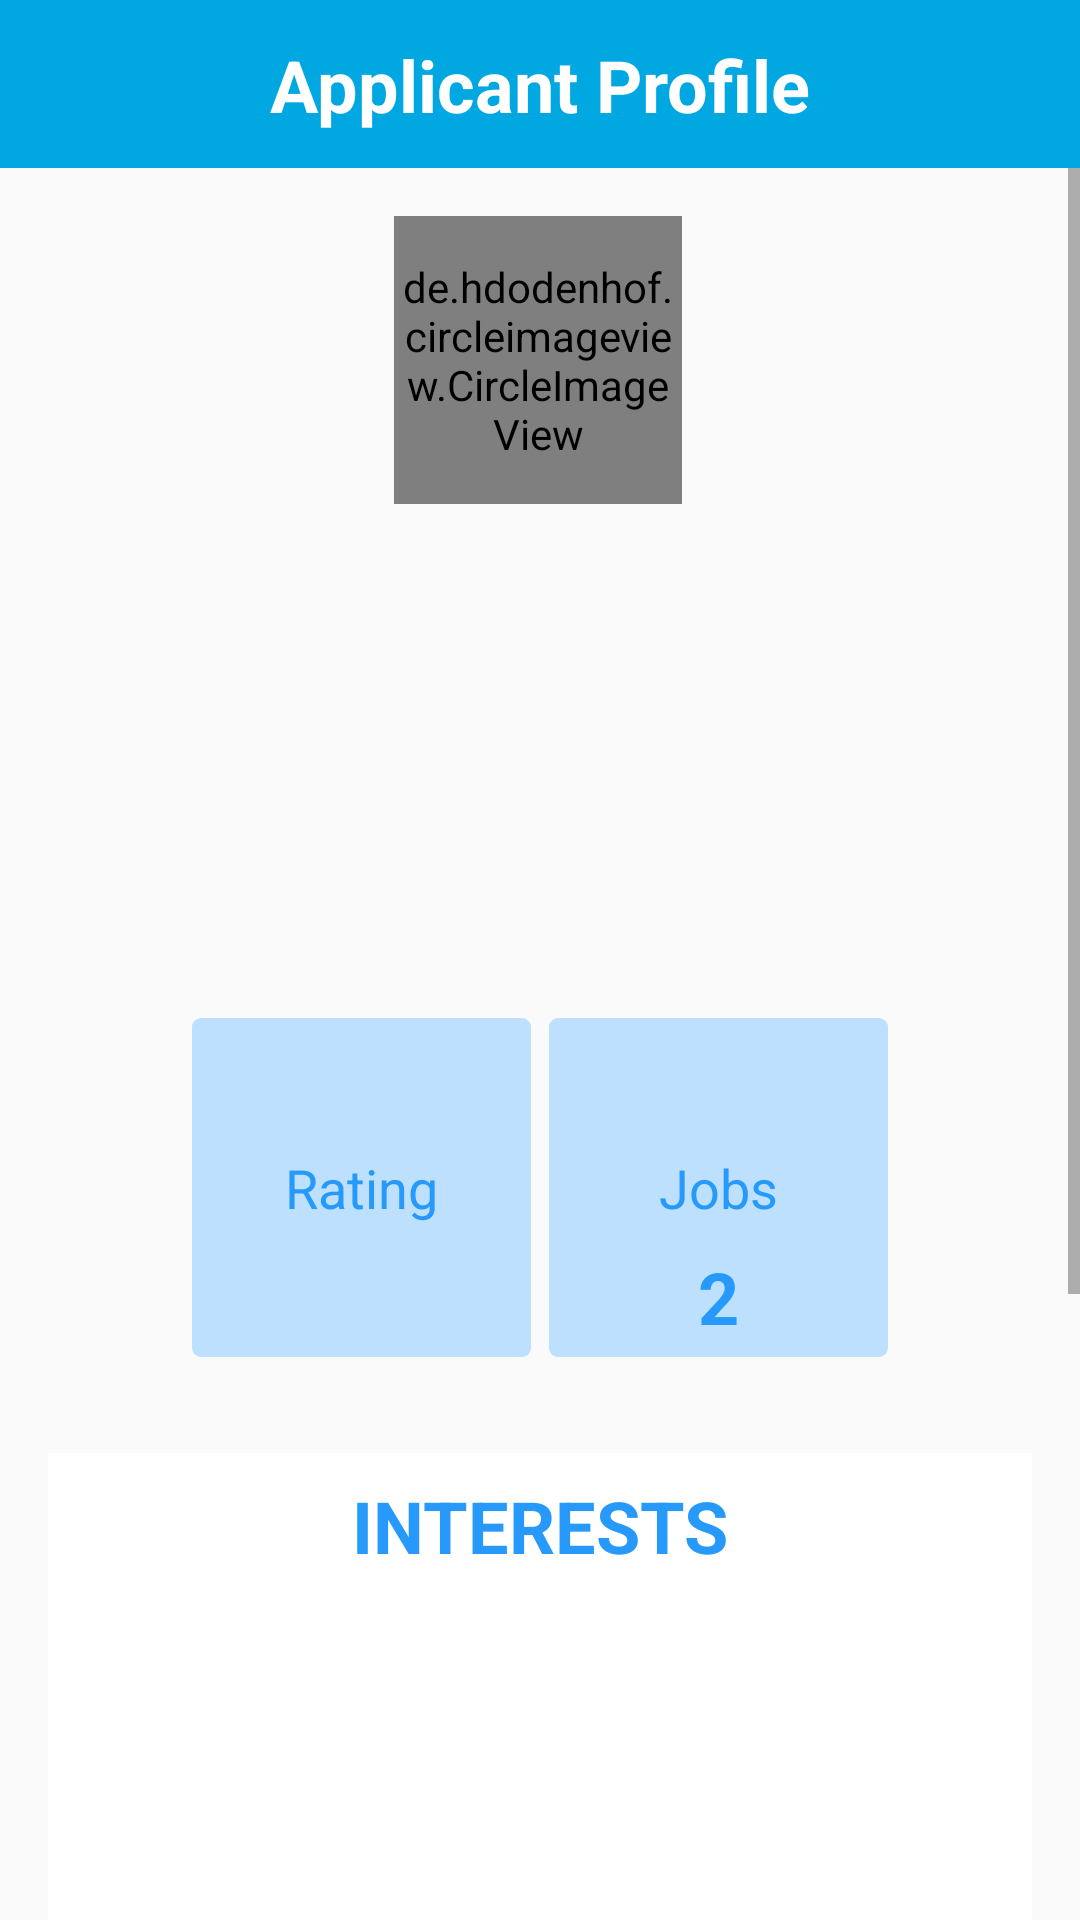

Here is an Android app screen rendered from its layout file. Give the layout XML and the strings, colors and styles it references.
<!-- AndroidManifest.xml: application theme AppTheme -->
<!-- res/layout/activity_job_applicant_profile.xml -->
<?xml version="1.0" encoding="utf-8"?>
<androidx.constraintlayout.widget.ConstraintLayout xmlns:android="http://schemas.android.com/apk/res/android"
    xmlns:app="http://schemas.android.com/apk/res-auto"
    xmlns:tools="http://schemas.android.com/tools"
    android:layout_width="match_parent"
    android:layout_height="match_parent"
    tools:context=".JobApplication.JobApplicantProfile">

    <androidx.appcompat.widget.Toolbar
        android:id="@+id/top_toolbar_jobapplicant_profile"
        android:layout_width="match_parent"
        android:layout_height="wrap_content"
        android:background="#00A7E1"
        android:minHeight="?attr/actionBarSize"
        android:theme="?attr/actionBarTheme"
        app:layout_constraintEnd_toEndOf="parent"
        app:layout_constraintStart_toStartOf="parent"
        app:layout_constraintTop_toTopOf="parent" />

    <ImageView
        android:id="@+id/applicant_profile_back_btn"
        android:layout_width="24dp"
        android:layout_height="24dp"
        android:layout_marginStart="8dp"
        app:layout_constraintBottom_toBottomOf="@+id/top_toolbar_jobapplicant_profile"
        app:layout_constraintStart_toStartOf="@+id/top_toolbar_jobapplicant_profile"
        app:layout_constraintTop_toTopOf="@+id/top_toolbar_jobapplicant_profile"
        app:srcCompat="@drawable/back_button" />

    <TextView
        android:id="@+id/txt_JobApplicant_title"
        android:layout_width="wrap_content"
        android:layout_height="wrap_content"
        android:text="Applicant Profile"
        android:textColor="#FFFFFF"
        android:textSize="24sp"
        android:textStyle="bold"
        app:layout_constraintBottom_toBottomOf="@+id/top_toolbar_jobapplicant_profile"
        app:layout_constraintEnd_toEndOf="parent"
        app:layout_constraintStart_toStartOf="@+id/top_toolbar_jobapplicant_profile"
        app:layout_constraintTop_toTopOf="@+id/top_toolbar_jobapplicant_profile" />

    <ScrollView
        android:id="@+id/scrollView3"
        android:layout_width="0dp"
        android:layout_height="0dp"
        app:layout_constraintBottom_toBottomOf="parent"
        app:layout_constraintEnd_toEndOf="parent"
        app:layout_constraintHorizontal_bias="0.0"
        app:layout_constraintStart_toStartOf="parent"
        app:layout_constraintTop_toBottomOf="@+id/top_toolbar_jobapplicant_profile">

        <androidx.constraintlayout.widget.ConstraintLayout
            android:layout_width="match_parent"
            android:layout_height="wrap_content">

            <de.hdodenhof.circleimageview.CircleImageView
                android:id="@+id/applicant_profile_img"
                android:layout_width="96dp"
                android:layout_height="96dp"
                android:layout_marginTop="16dp"
                app:layout_constraintEnd_toEndOf="parent"
                app:layout_constraintHorizontal_bias="0.498"
                app:layout_constraintStart_toStartOf="parent"
                app:layout_constraintTop_toTopOf="parent"
                app:srcCompat="@drawable/profile_default" />

            <TextView
                android:id="@+id/txt_applicant_name"
                android:layout_width="wrap_content"
                android:layout_height="wrap_content"
                android:layout_marginTop="16dp"
                android:textAllCaps="true"
                android:textColor="@color/colorAccent"
                android:textSize="28sp"
                android:textStyle="bold"
                app:layout_constraintEnd_toEndOf="parent"
                app:layout_constraintStart_toStartOf="parent"
                app:layout_constraintTop_toBottomOf="@+id/applicant_profile_img" />

            <TextView
                android:id="@+id/txt_applicant_city"
                android:layout_width="wrap_content"
                android:layout_height="wrap_content"
                android:layout_marginTop="16dp"
                android:textAlignment="center"
                android:textColor="@color/colorAccent"
                android:textSize="16sp"
                app:layout_constraintEnd_toEndOf="parent"
                app:layout_constraintStart_toStartOf="parent"
                app:layout_constraintTop_toBottomOf="@+id/txt_applicant_name" />

            <TextView
                android:id="@+id/txt_applicant_intro"
                android:layout_width="0dp"
                android:layout_height="wrap_content"
                android:layout_marginStart="16dp"
                android:layout_marginTop="24dp"
                android:layout_marginEnd="16dp"
                android:textAlignment="viewStart"
                android:textColor="@color/colorAccent"
                android:textSize="18sp"
                app:layout_constraintEnd_toEndOf="parent"
                app:layout_constraintStart_toStartOf="parent"
                app:layout_constraintTop_toBottomOf="@+id/txt_applicant_city" />

            <View
                android:id="@+id/view_applicant_rating"
                android:layout_width="113dp"
                android:layout_height="113dp"
                android:layout_marginStart="64dp"
                android:layout_marginTop="32dp"
                android:background="@drawable/skill_border"
                app:layout_constraintStart_toStartOf="parent"
                app:layout_constraintTop_toBottomOf="@+id/txt_applicant_intro" />

            <TextView
                android:id="@+id/txt_applicant_rating"
                android:layout_width="wrap_content"
                android:layout_height="wrap_content"
                android:layout_marginTop="8dp"
                android:textColor="@color/colorAccent"
                android:textSize="24sp"
                android:textStyle="bold"
                app:layout_constraintEnd_toEndOf="@+id/view_applicant_rating"
                app:layout_constraintHorizontal_bias="0.518"
                app:layout_constraintStart_toStartOf="@+id/view_applicant_rating"
                app:layout_constraintTop_toBottomOf="@+id/lbl_applicant_rating" />

            <TextView
                android:id="@+id/lbl_applicant_rating"
                android:layout_width="wrap_content"
                android:layout_height="wrap_content"
                android:text="Rating"
                android:textColor="@color/colorAccent"
                android:textSize="18sp"
                app:layout_constraintBottom_toBottomOf="@+id/view_applicant_rating"
                app:layout_constraintEnd_toEndOf="@+id/view_applicant_rating"
                app:layout_constraintStart_toStartOf="@+id/view_applicant_rating"
                app:layout_constraintTop_toTopOf="@+id/view_applicant_rating" />

            <View
                android:id="@+id/view_applicant_jobs"
                android:layout_width="113dp"
                android:layout_height="113dp"
                android:layout_marginTop="32dp"
                android:layout_marginEnd="64dp"
                android:background="@drawable/skill_border"
                app:layout_constraintEnd_toEndOf="parent"
                app:layout_constraintTop_toBottomOf="@+id/txt_applicant_intro" />

            <TextView
                android:id="@+id/txt_applicant_jobs"
                android:layout_width="wrap_content"
                android:layout_height="wrap_content"
                android:layout_marginTop="8dp"
                android:text="2"
                android:textColor="@color/colorAccent"
                android:textSize="24sp"
                android:textStyle="bold"
                app:layout_constraintEnd_toEndOf="@+id/view_applicant_jobs"
                app:layout_constraintStart_toStartOf="@+id/view_applicant_jobs"
                app:layout_constraintTop_toBottomOf="@+id/lbl_applicant_jobs" />

            <TextView
                android:id="@+id/lbl_applicant_jobs"
                android:layout_width="wrap_content"
                android:layout_height="wrap_content"
                android:text="Jobs"
                android:textColor="@color/colorAccent"
                android:textSize="18sp"
                app:layout_constraintBottom_toBottomOf="@+id/view_applicant_jobs"
                app:layout_constraintEnd_toEndOf="@+id/view_applicant_jobs"
                app:layout_constraintStart_toStartOf="@+id/view_applicant_jobs"
                app:layout_constraintTop_toTopOf="@+id/view_applicant_jobs" />

            <View
                android:id="@+id/view5"
                android:layout_width="0dp"
                android:layout_height="400dp"
                android:layout_marginStart="16dp"
                android:layout_marginTop="32dp"
                android:layout_marginEnd="16dp"
                android:background="#FFFFFF"
                app:layout_constraintEnd_toEndOf="parent"
                app:layout_constraintStart_toStartOf="parent"
                app:layout_constraintTop_toBottomOf="@+id/view_applicant_jobs" />

            <TextView
                android:id="@+id/textView2"
                android:layout_width="wrap_content"
                android:layout_height="wrap_content"
                android:layout_marginStart="16dp"
                android:layout_marginTop="8dp"
                android:layout_marginEnd="16dp"
                android:text="Interests"
                android:textAllCaps="true"
                android:textColor="@color/colorAccent"
                android:textSize="24sp"
                android:textStyle="bold"
                app:layout_constraintEnd_toEndOf="@+id/view5"
                app:layout_constraintStart_toStartOf="@+id/view5"
                app:layout_constraintTop_toTopOf="@+id/view5" />

            <com.google.android.material.chip.ChipGroup
                android:id="@+id/interest_chipGroup"
                android:layout_width="0dp"
                android:layout_height="wrap_content"
                android:layout_marginStart="24dp"
                android:layout_marginTop="16dp"
                android:layout_marginEnd="24dp"
                app:chipSpacingHorizontal="32dp"
                app:chipSpacingVertical="16dp"
                app:layout_constraintEnd_toEndOf="@+id/view5"
                app:layout_constraintStart_toStartOf="@+id/view5"
                app:layout_constraintTop_toBottomOf="@+id/textView2">

            </com.google.android.material.chip.ChipGroup>

            <Button
                android:id="@+id/btn_hireApplicant"
                style="@style/Widget.AppCompat.Button"
                android:layout_width="wrap_content"
                android:layout_height="wrap_content"
                android:layout_marginTop="16dp"
                android:layout_marginBottom="16dp"
                android:background="@drawable/custom_blue_btn"
                android:backgroundTint="@color/design_default_color_secondary"
                android:text="@string/btn_hire"
                android:textSize="18sp"
                android:textStyle="bold"
                app:layout_constraintBottom_toBottomOf="parent"
                app:layout_constraintEnd_toEndOf="parent"
                app:layout_constraintStart_toStartOf="parent"
                app:layout_constraintTop_toBottomOf="@+id/view5" />

        </androidx.constraintlayout.widget.ConstraintLayout>
    </ScrollView>

</androidx.constraintlayout.widget.ConstraintLayout>
<!-- resources referenced by this layout -->
<resources>
  <color name="colorAccent">#2699FB</color>
  <!-- drawable back_button: png bitmap (drawable, 397 bytes) -->
  <!-- drawable custom_blue_btn (drawable) -->
  <?xml version="1.0" encoding="utf-8"?>
  <shape xmlns:android="http://schemas.android.com/apk/res/android" android:shape="rectangle">
      <gradient android:startColor="#2AF598" android:endColor="#009EFD" android:type="linear"/>
      <corners android:radius="45dp"/>
  
  </shape>
  <!-- drawable profile_default: png bitmap (drawable-ldpi, 1134 bytes) -->
  <!-- drawable skill_border (drawable) -->
  <?xml version="1.0" encoding="utf-8"?>
  <shape xmlns:android="http://schemas.android.com/apk/res/android"
      android:shape="rectangle" >
  
      
      <solid
          android:color="#BCE0FD" >
      </solid>
  
      
  
  
  
  
  
      
      <corners
          android:radius="3dp"   >
      </corners>
  
      <padding
          android:left="10dp"
          android:right="10dp"
          android:top="10dp"
          android:bottom="10dp" />
  
  
  </shape>
  <style name="AppTheme" parent="Theme.AppCompat.Light.DarkActionBar">
          
          <item name="colorPrimary">@color/colorPrimary</item>
          <item name="colorPrimaryDark">@color/colorPrimaryDark</item>
          <item name="colorAccent">@color/colorAccent</item>
      </style>
  <color name="colorPrimary">#008577</color>
  <color name="colorPrimaryDark">#00574B</color>
</resources>
